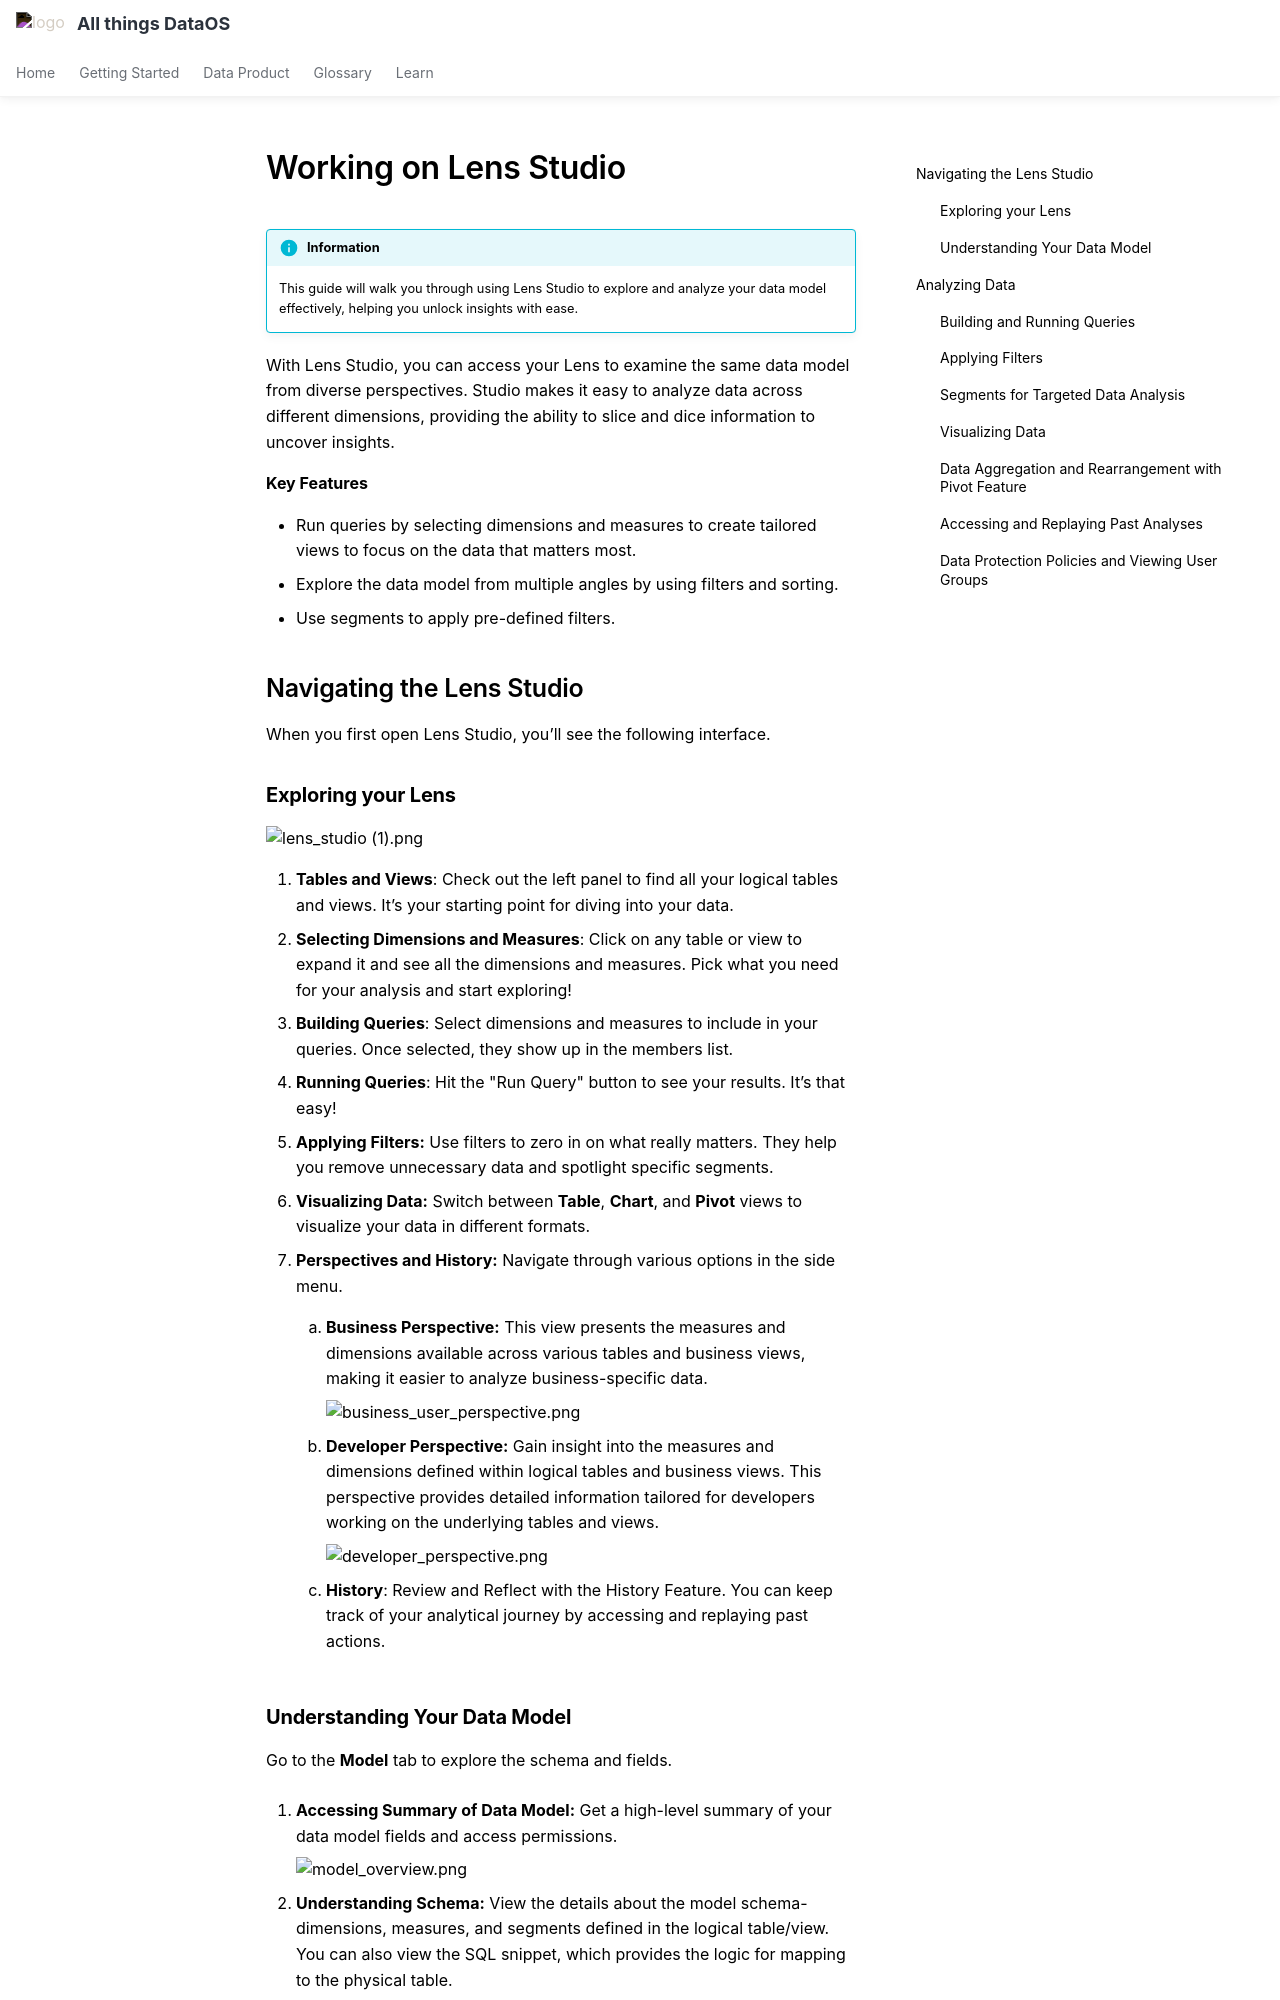

repository: moderndatacompany/dataos.info · page: quick_guides/working_on_lens_studio/index.html · generator: mkdocs

# Working on Lens Studio

!!! info "Information"
    This guide will walk you through using Lens Studio to explore and analyze your data model effectively, helping you unlock insights with ease.


With Lens Studio,  you can access your Lens to examine the same data model from diverse perspectives. Studio makes it easy to analyze data across different dimensions, providing the ability to slice and dice information to uncover insights.

**Key Features** 

- Run queries by selecting dimensions and measures to create tailored views to focus on the data that matters most.
- Explore the data model from multiple angles by using filters and sorting.
- Use segments to apply pre-defined filters.

## Navigating the Lens Studio

When you first open Lens Studio, you’ll see the following interface.

### **Exploring your Lens**

![lens_studio (1).png](/quick_guides/working_on_lens_studio/lens_studio_(1).png)

1. **Tables and Views**: Check out the left panel to find all your logical tables and views. It’s your starting point for diving into your data.
2. **Selecting Dimensions and Measures**: Click on any table or view to expand it and see all the dimensions and measures. Pick what you need for your analysis and start exploring!
3. **Building Queries**: Select dimensions and measures to include in your queries. Once selected, they show up in the members list.
4. **Running Queries**: Hit the "Run Query" button to see your results.  It’s that easy!
5. **Applying Filters:** Use filters to zero in on what really matters. They help you remove unnecessary data and spotlight specific segments.
6. **Visualizing Data:** Switch between **Table**, **Chart**, and **Pivot** views to visualize your data in different formats.
7. **Perspectives and History:** Navigate through various options in the side menu.
    1. **Business Perspective:**  This view presents the measures and dimensions available across various tables and business views, making it easier to analyze business-specific data.
        
        ![business_user_perspective.png](/quick_guides/working_on_lens_studio/business_user_perspective.png)
        
    2. **Developer Perspective:** Gain insight into the measures and dimensions defined within logical tables and business views. This perspective provides detailed information tailored for developers working on the underlying tables and views.
        
        ![developer_perspective.png](/quick_guides/working_on_lens_studio/developer_perspective.png)
        
    3. **History**: Review and Reflect with the History Feature. You can keep track of your analytical journey by accessing and replaying past actions.
